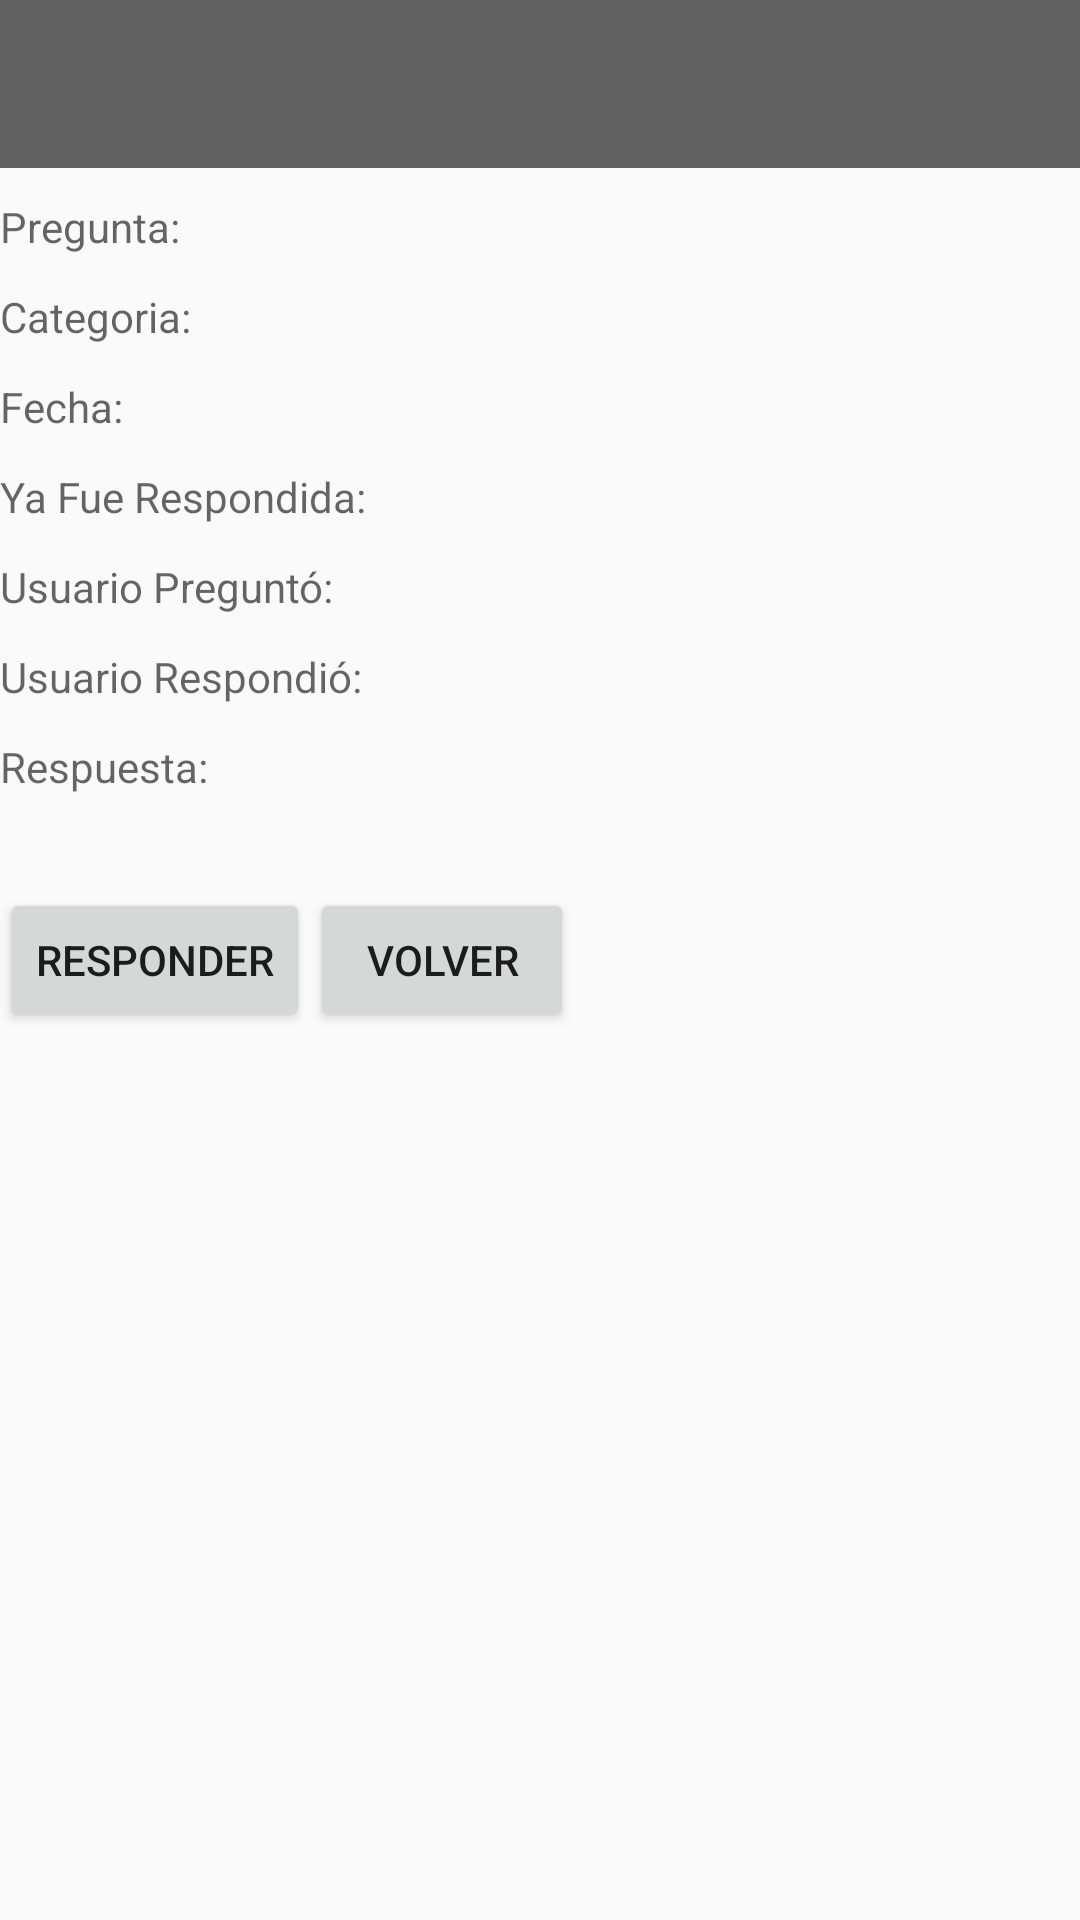

Write the Android layout XML for this screen, with the resource values it uses.
<!-- AndroidManifest.xml: application theme AppTheme -->
<!-- res/layout/activity_answer_read.xml -->
<?xml version="1.0" encoding="utf-8"?>
<LinearLayout xmlns:android="http://schemas.android.com/apk/res/android"
    xmlns:tools="http://schemas.android.com/tools"
    android:layout_width="match_parent"
    android:layout_height="match_parent"
    tools:context="todo_jaledaor.pruebatodolist.vistas.MainActivity"
    android:orientation="vertical"
    android:fitsSystemWindows="true">

    <include layout="@layout/app_bar" />

    <FrameLayout
        android:layout_width="match_parent"
        android:layout_height="match_parent">

        <TextView
            android:layout_width="match_parent"
            android:layout_height="wrap_content"
            android:hint="@string/pregunta_dialog"
            android:paddingTop="10dp"
            android:id="@+id/pregunta_activity_r"
            android:textColor="@color/colorBlack"/>

        <TextView
        android:layout_width="match_parent"
        android:layout_height="wrap_content"
        android:hint="@string/category_dialog"
        android:paddingTop="40dp"
        android:id="@+id/categoria_activity_r"
        android:textColor="@color/colorBlack"/>

        <TextView
            android:layout_width="match_parent"
            android:layout_height="wrap_content"
            android:hint="@string/fecha_activity"
            android:paddingTop="70dp"
            android:id="@+id/fecha_activity_r"
            android:textColor="@color/colorBlack"/>

        <TextView
            android:layout_width="match_parent"
            android:layout_height="wrap_content"
            android:hint="@string/respondida_activity"
            android:paddingTop="100dp"
            android:id="@+id/respondida_activity_r"
            android:textColor="@color/colorBlack"/>

        <TextView
            android:layout_width="match_parent"
            android:layout_height="wrap_content"
            android:hint="@string/uid_preg_activity"
            android:paddingTop="130dp"
            android:id="@+id/uid_preg_activity_r"
            android:textColor="@color/colorBlack"/>

        <TextView
            android:layout_width="match_parent"
            android:layout_height="wrap_content"
            android:hint="@string/uid_resp_activity"
            android:paddingTop="160dp"
            android:id="@+id/uid_resp_activity_r"
            android:textColor="@color/colorBlack"/>

        <TextView
            android:id="@+id/respuesta_activity_r"
            android:layout_width="match_parent"
            android:layout_height="wrap_content"
            android:hint="@string/respuesta_activity"
            android:layout_marginTop="190dp"
            android:inputType="text"
            android:textColor="#000000" />

        <LinearLayout
            android:layout_width="match_parent"
            android:layout_height="wrap_content"
            android:orientation="horizontal">
        <Button
            android:layout_width="wrap_content"
            android:layout_height="wrap_content"
            android:layout_marginTop="240dp"
            android:text="@string/responder"
            android:id="@+id/btn_responder_r"/>
        <Button
            android:layout_width="wrap_content"
            android:layout_height="wrap_content"
            android:layout_marginTop="240dp"
            android:text="@string/volver"
            android:id="@+id/btn_volver_r"/>
        </LinearLayout>
    </FrameLayout>
</LinearLayout>
<!-- res/layout/app_bar.xml (included above) -->
<?xml version="1.0" encoding="utf-8"?>
<LinearLayout xmlns:android="http://schemas.android.com/apk/res/android"
    android:layout_width="match_parent"
    android:layout_height="wrap_content"
    android:orientation="vertical">

    <android.support.design.widget.AppBarLayout
        android:layout_width="match_parent"
        android:layout_height="wrap_content">

        <android.support.v7.widget.Toolbar
            android:id="@+id/toolbar"
            android:layout_width="match_parent"
            android:layout_height="?attr/actionBarSize"
            android:popupTheme="@style/ThemeOverlay.AppCompat.Light">

            <FrameLayout
                android:layout_width="match_parent"
                android:layout_height="match_parent">


                <ImageView
                    android:layout_width="wrap_content"
                    android:layout_height="match_parent"
                    android:layout_gravity="center"
                    android:src="@drawable/ic_description_black_48dp" />


            </FrameLayout>


        </android.support.v7.widget.Toolbar>


    </android.support.design.widget.AppBarLayout>

</LinearLayout>
<!-- resources referenced by this layout -->
<resources>
  <color name="colorBlack">#000000</color>
  <string name="category_dialog">Categoria:</string>
  <string name="fecha_activity">Fecha:</string>
  <string name="pregunta_dialog">Pregunta:</string>
  <string name="responder">Responder</string>
  <string name="respondida_activity">Ya Fue Respondida:</string>
  <string name="respuesta_activity">Respuesta:</string>
  <string name="uid_preg_activity">Usuario Preguntó:</string>
  <string name="uid_resp_activity">Usuario Respondió:</string>
  <string name="volver">Volver</string>
  <style name="AppTheme" parent="Theme.AppCompat.Light.NoActionBar">
          
          <item name="colorPrimary">@color/colorPrimary</item>
          <item name="colorPrimaryDark">@color/colorPrimaryDark</item>
          <item name="colorAccent">@color/colorAccent</item>
          <item name="android:textColorSecondary">@color/colorWhite</item>
      </style>
  <color name="colorPrimary">#616161</color>
  <color name="colorPrimaryDark">#373737</color>
  <color name="colorAccent">#8e8e8e</color>
  <color name="colorWhite">#ffffff</color>
</resources>
